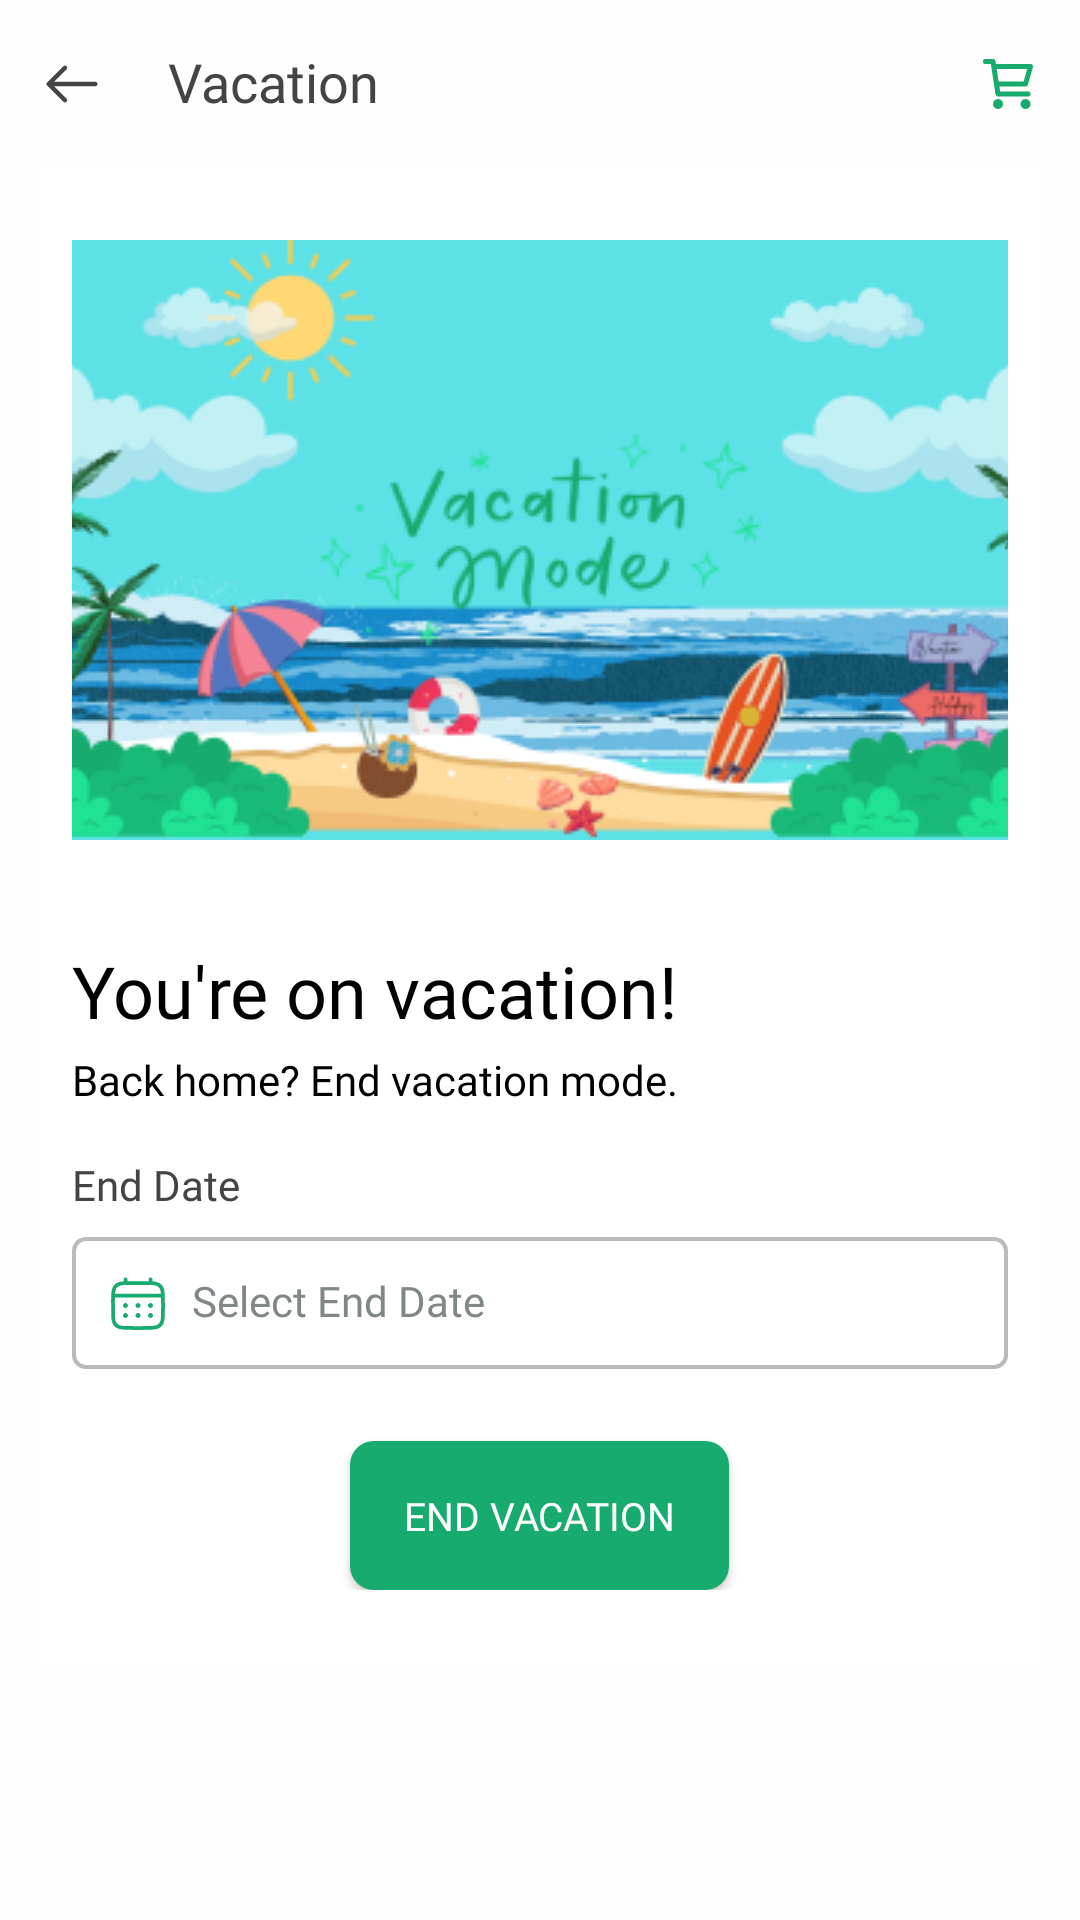

Reconstruct the res/layout file that produces this screen, plus the resources it refers to.
<!-- AndroidManifest.xml: application theme Theme.AppCompat.NoActionBar -->
<!-- res/layout/fragment_end_vacation.xml -->
<?xml version="1.0" encoding="utf-8"?>
<androidx.constraintlayout.widget.ConstraintLayout xmlns:android="http://schemas.android.com/apk/res/android"
    android:layout_width="match_parent"
    android:layout_height="match_parent"
    xmlns:app="http://schemas.android.com/apk/res-auto"
    xmlns:tools="http://schemas.android.com/tools"
    android:background="@color/background"
    android:paddingHorizontal="12dp">

    <androidx.constraintlayout.widget.ConstraintLayout
        android:id="@+id/top_nav_vacation_start"
        android:layout_width="match_parent"
        android:layout_height="wrap_content"
        app:layout_constraintTop_toTopOf="parent"
        app:layout_constraintStart_toStartOf="parent"
        app:layout_constraintEnd_toEndOf="parent"
        android:elevation="10dp">

        <androidx.appcompat.widget.Toolbar
            android:layout_width="match_parent"
            android:layout_height="56dp"
            android:theme="?actionBarTheme"
            android:background="@color/background"
            app:layout_constraintTop_toTopOf="parent"
            app:layout_constraintStart_toStartOf="parent"
            app:layout_constraintEnd_toEndOf="parent"/>

        <Button
            android:id="@+id/back_icon_vacation_start"
            android:contentDescription="@string/back_button"
            android:background="@drawable/icon_pointer"
            android:layout_width="24dp"
            android:layout_height="24dp"
            app:layout_constraintStart_toStartOf="parent"
            app:layout_constraintTop_toTopOf="parent"
            app:layout_constraintBottom_toBottomOf="parent"
            android:padding="4dp"
            tools:ignore="ButtonStyle,TouchTargetSizeCheck"/>

        <TextView
            android:id="@+id/sub_title"
            android:layout_width="wrap_content"
            android:layout_height="wrap_content"
            app:layout_constraintStart_toEndOf="@id/back_icon_vacation_start"
            app:layout_constraintTop_toTopOf="parent"
            app:layout_constraintBottom_toBottomOf="parent"
            android:layout_marginStart="20dp"
            android:text="@string/vacation"
            android:textSize="18sp"
            android:textColor="@color/body"
            android:fontFamily="@font/roboto_medium"
            android:includeFontPadding="false"
            />

        <ImageView
            android:id="@+id/cart_icon_vacation_start"
            android:contentDescription="@string/cart_icon"
            android:src="@drawable/icon_cart"
            android:layout_width="wrap_content"
            android:layout_height="wrap_content"
            app:layout_constraintTop_toTopOf="parent"
            app:layout_constraintBottom_toBottomOf="parent"
            app:layout_constraintEnd_toEndOf="parent"
            android:padding="2dp"/>

    </androidx.constraintlayout.widget.ConstraintLayout>

    <LinearLayout
        android:layout_width="match_parent"
        android:layout_height="wrap_content"
        app:layout_constraintTop_toBottomOf="@id/top_nav_vacation_start"
        android:orientation="vertical"
        android:paddingHorizontal="12dp"
        android:paddingVertical="24dp"
        android:background="@android:color/white">

        
        <com.google.android.material.imageview.ShapeableImageView
            android:id="@+id/vacation_banner"
            android:layout_width="match_parent"
            android:layout_height="wrap_content"
            android:src="@drawable/img_vacation"
            android:scaleType="centerCrop"
            android:contentDescription="@string/vacation_banner" />

        
        <TextView
            android:id="@+id/vacation_title"
            android:layout_width="wrap_content"
            android:layout_height="wrap_content"
            android:text="@string/you_re_on_vacation"
            android:textColor="@android:color/black"
            android:textSize="24sp"
            android:fontFamily="@font/roboto_medium"
            android:layout_marginTop="34dp" />

        <TextView
            android:layout_width="wrap_content"
            android:layout_height="wrap_content"
            android:text="@string/back_home_end_vacation_mode"
            android:textColor="@android:color/black"
            android:textSize="14sp"
            android:fontFamily="@font/roboto_regular"
            android:layout_marginTop="4dp" />


        
        <TextView
            android:id="@+id/end_date_label"
            android:layout_width="wrap_content"
            android:layout_height="wrap_content"
            android:text="@string/end_date"
            android:textColor="@color/body"
            android:textSize="14sp"
            android:fontFamily="@font/roboto_regular"
            android:layout_marginTop="16dp"
            android:layout_marginBottom="8dp" />

        <EditText
            android:id="@+id/end_date"
            android:layout_width="match_parent"
            android:layout_height="wrap_content"
            android:hint="@string/select_end_date"
            android:inputType="date"
            android:padding="12dp"
            android:fontFamily="@font/roboto_regular"
            android:textSize="14sp"
            android:textColorHint="@color/disabled"
            android:textColor="@color/body"
            android:includeFontPadding="false"
            android:clickable="false"
            android:cursorVisible="false"
            android:focusable="false"
            android:focusableInTouchMode="false"
            android:background="@drawable/custom_outline_light"
            android:drawableStart="@drawable/icon_calendar_one"
            android:drawablePadding="8dp"
            android:drawableTint="@color/primary"
            tools:ignore="ButtonStyle,TouchTargetSizeCheck"/>

        
        <Button
            android:id="@+id/end_vacation_button"
            android:layout_width="wrap_content"
            android:layout_height="wrap_content"
            android:text="@string/end_vacation"
            android:textColor="@color/background"
            android:backgroundTint="@color/primary"
            android:background="@drawable/custom_small_rounded_corner_primary"
            android:paddingVertical="16dp"
            android:paddingHorizontal="18dp"
            android:layout_marginTop="24dp"
            android:fontFamily="@font/roboto_medium"
            android:layout_gravity="center_horizontal"
            android:textSize="13sp" />

    </LinearLayout>




</androidx.constraintlayout.widget.ConstraintLayout>
<!-- resources referenced by this layout -->
<resources>
  <color name="background">#fEfEfE</color>
  <color name="body">#444444</color>
  <color name="disabled">#808885</color>
  <color name="primary">#17AB6F</color>
  <!-- drawable custom_outline_light (drawable) -->
  <shape xmlns:android="http://schemas.android.com/apk/res/android"
      android:shape="rectangle">
      <corners
          android:radius="4dp" />
  
      <stroke
          android:width="1.25dp"
          android:color="#B9BABC" />
  </shape>
  <!-- drawable custom_small_rounded_corner_primary (drawable) -->
  <?xml version="1.0" encoding="utf-8"?>
  <shape xmlns:android="http://schemas.android.com/apk/res/android">
      <corners android:radius="8dp" />
      <solid android:color="@color/primary"/>
  </shape>
  <!-- drawable icon_calendar_one: vector/xml drawable (drawable, 2878 chars, omitted) -->
  <!-- drawable icon_cart (drawable) -->
  <vector android:height="20dp" android:viewportHeight="24"
      android:viewportWidth="24" android:width="20dp" xmlns:android="http://schemas.android.com/apk/res/android">
      <path android:fillColor="#00000000"
          android:pathData="M6.3,5H21L19,12H7.377M20,16H8L6,3H3M9,20C9,20.552 8.552,21 8,21C7.448,21 7,20.552 7,20C7,19.448 7.448,19 8,19C8.552,19 9,19.448 9,20ZM20,20C20,20.552 19.552,21 19,21C18.448,21 18,20.552 18,20C18,19.448 18.448,19 19,19C19.552,19 20,19.448 20,20Z"
          android:strokeColor="@color/primary" android:strokeLineCap="round"
          android:strokeLineJoin="round" android:strokeWidth="2"/>
  </vector>
  <!-- drawable icon_pointer (drawable) -->
  <vector xmlns:android="http://schemas.android.com/apk/res/android"
      xmlns:tools="http://schemas.android.com/tools"
      android:width="32dp"
      android:height="32dp"
      android:autoMirrored="true"
      android:viewportHeight="512"
      android:viewportWidth="512">
      <path
          android:fillColor="@color/body"
          android:pathData="M217,129.88c-6.25,-6.25 -16.38,-6.25 -22.63,0L79.61,244.64c-0.39,0.39 -0.76,0.8 -1.11,1.23c-0.11,0.13 -0.2,0.27 -0.31,0.41c-0.21,0.28 -0.42,0.55 -0.62,0.84c-0.14,0.21 -0.26,0.43 -0.39,0.64c-0.14,0.23 -0.28,0.46 -0.41,0.7c-0.13,0.24 -0.24,0.48 -0.35,0.73c-0.11,0.23 -0.22,0.45 -0.32,0.68c-0.11,0.26 -0.19,0.52 -0.28,0.78c-0.08,0.23 -0.17,0.46 -0.24,0.69c-0.09,0.29 -0.15,0.58 -0.22,0.86c-0.05,0.22 -0.11,0.43 -0.16,0.65c-0.08,0.38 -0.13,0.76 -0.17,1.14c-0.02,0.14 -0.04,0.27 -0.06,0.41c-0.11,1.07 -0.11,2.15 0,3.22c0.01,0.06 0.02,0.12 0.03,0.18c0.05,0.46 0.12,0.92 0.21,1.37c0.03,0.13 0.07,0.26 0.1,0.39c0.09,0.38 0.18,0.76 0.29,1.13c0.04,0.13 0.09,0.26 0.14,0.4c0.12,0.36 0.25,0.73 0.4,1.09c0.05,0.11 0.1,0.21 0.15,0.32c0.17,0.37 0.34,0.74 0.53,1.1c0.04,0.07 0.09,0.14 0.13,0.21c0.21,0.38 0.44,0.76 0.68,1.13c0.02,0.03 0.04,0.06 0.06,0.09c0.55,0.81 1.18,1.58 1.89,2.29l114.81,114.81c3.12,3.12 7.22,4.69 11.31,4.69s8.19,-1.56 11.31,-4.69c6.25,-6.25 6.25,-16.38 0,-22.63l-87.5,-87.5h291.62c8.84,0 16,-7.16 16,-16s-7.16,-16 -16,-16H129.51L217,152.5C223.25,146.26 223.25,136.13 217,129.88z"
          tools:ignore="VectorPath" />
  </vector>
  <!-- drawable img_vacation: png bitmap (drawable, 66779 bytes) -->
  <string name="back_button">Back Button</string>
  <string name="back_home_end_vacation_mode">Back home? End vacation mode.</string>
  <string name="cart_icon">Cart Icon</string>
  <string name="end_date">End Date</string>
  <string name="end_vacation">End Vacation</string>
  <string name="select_end_date">Select End Date</string>
  <string name="vacation">Vacation</string>
  <string name="vacation_banner">Vacation Banner</string>
  <string name="you_re_on_vacation">You\'re on vacation!</string>
</resources>
